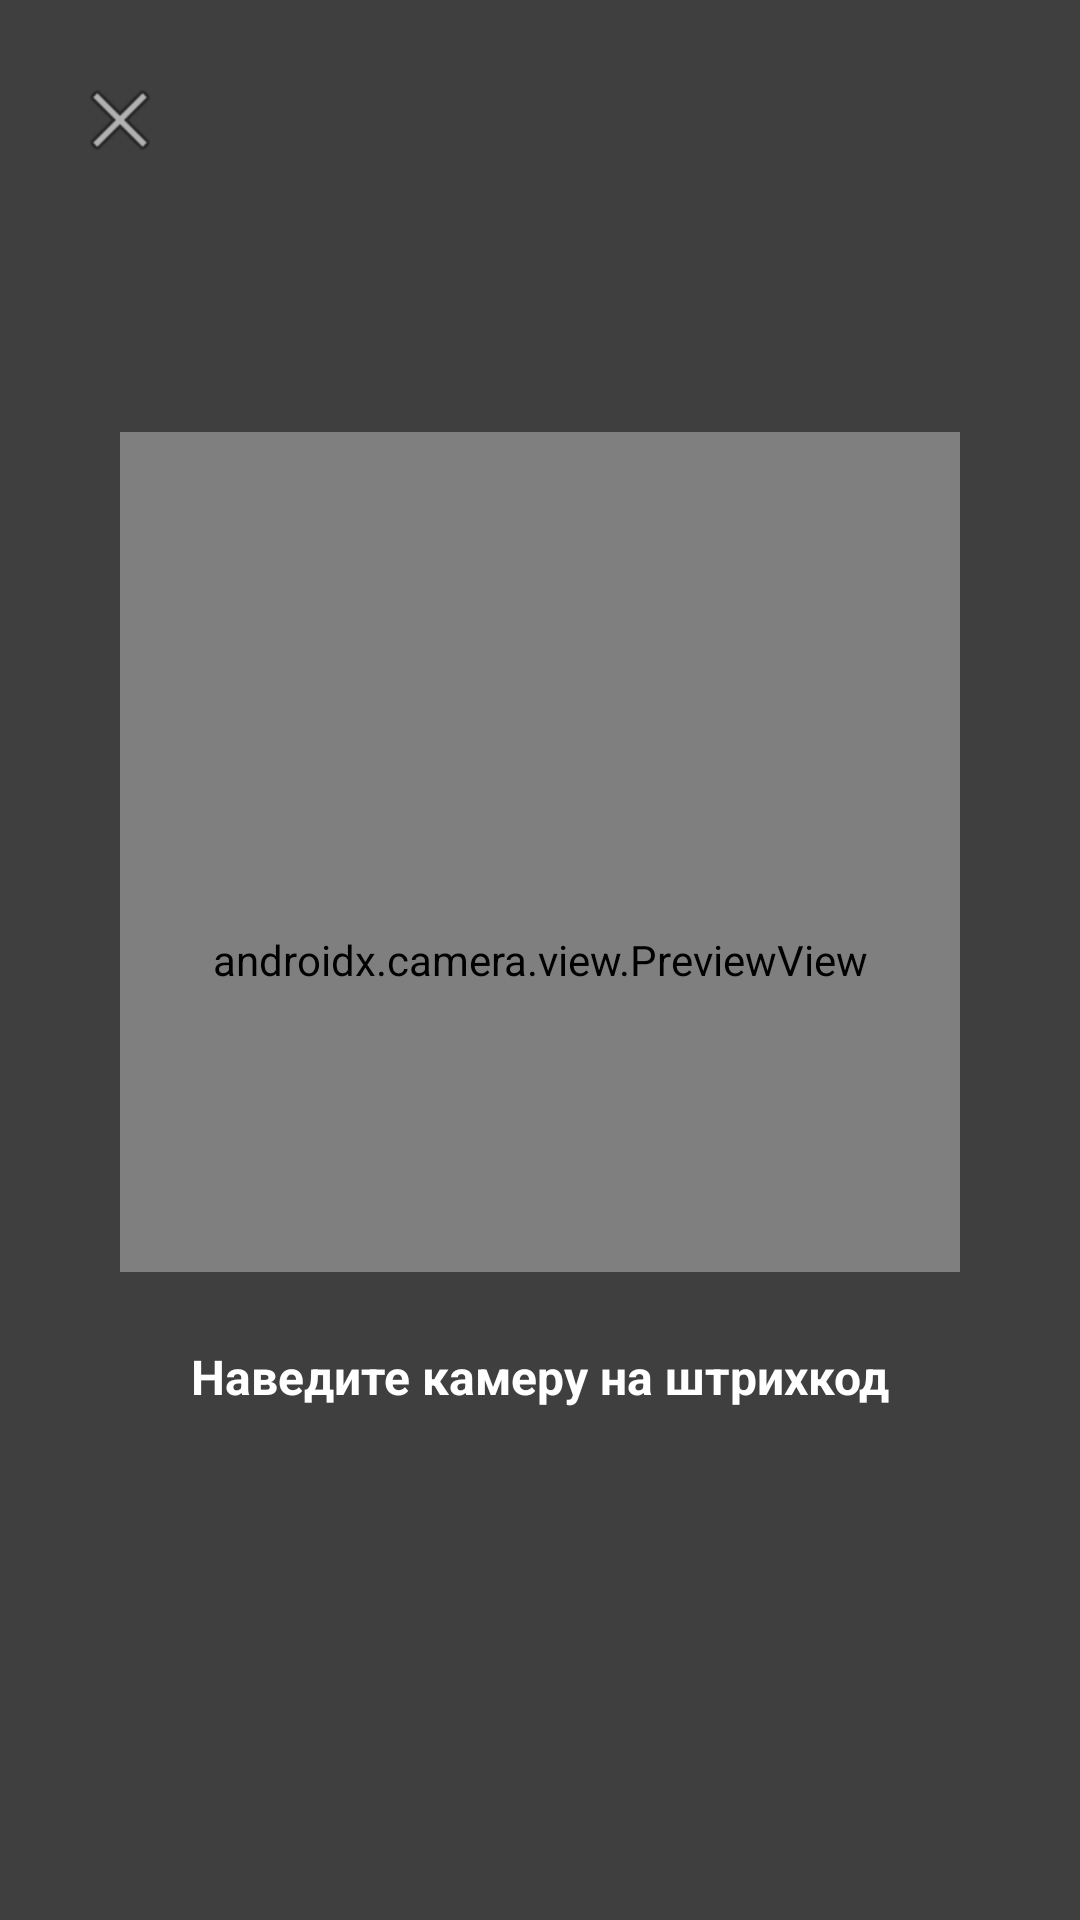

The Android layout XML behind this screen, and the referenced resources:
<!-- AndroidManifest.xml: activity theme Theme.AppCompat.NoActionBar -->
<!-- res/layout/activity_scanner.xml -->
<?xml version="1.0" encoding="utf-8"?>
<androidx.constraintlayout.widget.ConstraintLayout xmlns:android="http://schemas.android.com/apk/res/android"
    xmlns:app="http://schemas.android.com/apk/res-auto"
    android:layout_width="match_parent"
    android:layout_height="match_parent"
    android:background="#000000">

    <androidx.camera.view.PreviewView
        android:id="@+id/viewFinder"
        android:layout_width="match_parent"
        android:layout_height="match_parent" />

    
    <View
        android:id="@+id/overlayTop"
        android:layout_width="0dp"
        android:layout_height="0dp"
        android:background="#80000000"
        app:layout_constraintBottom_toTopOf="@+id/scanFrame"
        app:layout_constraintEnd_toEndOf="parent"
        app:layout_constraintStart_toStartOf="parent"
        app:layout_constraintTop_toTopOf="parent" />

    <View
        android:id="@+id/overlayBottom"
        android:layout_width="0dp"
        android:layout_height="0dp"
        android:background="#80000000"
        app:layout_constraintBottom_toBottomOf="parent"
        app:layout_constraintEnd_toEndOf="parent"
        app:layout_constraintStart_toStartOf="parent"
        app:layout_constraintTop_toBottomOf="@+id/scanFrame" />

    <View
        android:id="@+id/overlayLeft"
        android:layout_width="0dp"
        android:layout_height="0dp"
        android:background="#80000000"
        app:layout_constraintBottom_toBottomOf="@+id/scanFrame"
        app:layout_constraintEnd_toStartOf="@+id/scanFrame"
        app:layout_constraintStart_toStartOf="parent"
        app:layout_constraintTop_toTopOf="@+id/scanFrame" />

    <View
        android:id="@+id/overlayRight"
        android:layout_width="0dp"
        android:layout_height="0dp"
        android:background="#80000000"
        app:layout_constraintBottom_toBottomOf="@+id/scanFrame"
        app:layout_constraintEnd_toEndOf="parent"
        app:layout_constraintStart_toEndOf="@+id/scanFrame"
        app:layout_constraintTop_toTopOf="@+id/scanFrame" />

    
    <View
        android:id="@+id/scanFrame"
        android:layout_width="280dp"
        android:layout_height="280dp"
        android:background="@android:color/transparent"
        app:layout_constraintBottom_toBottomOf="parent"
        app:layout_constraintEnd_toEndOf="parent"
        app:layout_constraintStart_toStartOf="parent"
        app:layout_constraintTop_toTopOf="parent"
        app:layout_constraintVertical_bias="0.4" />

    
    <ImageButton
        android:id="@+id/btnCloseScanner"
        android:layout_width="48dp"
        android:layout_height="48dp"
        android:layout_margin="16dp"
        android:background="?attr/selectableItemBackgroundBorderless"
        android:contentDescription="Close"
        android:src="@android:drawable/ic_menu_close_clear_cancel"
        app:tint="#FFFFFF"
        app:layout_constraintStart_toStartOf="parent"
        app:layout_constraintTop_toTopOf="parent" />

    
    <TextView
        android:layout_width="wrap_content"
        android:layout_height="wrap_content"
        android:layout_marginTop="24dp"
        android:text="Наведите камеру на штрихкод"
        android:textColor="#FFFFFF"
        android:textSize="16sp"
        android:textStyle="bold"
        app:layout_constraintEnd_toEndOf="parent"
        app:layout_constraintStart_toStartOf="parent"
        app:layout_constraintTop_toBottomOf="@+id/scanFrame" />

</androidx.constraintlayout.widget.ConstraintLayout>
<!-- resources referenced by this layout -->
<resources>

</resources>
